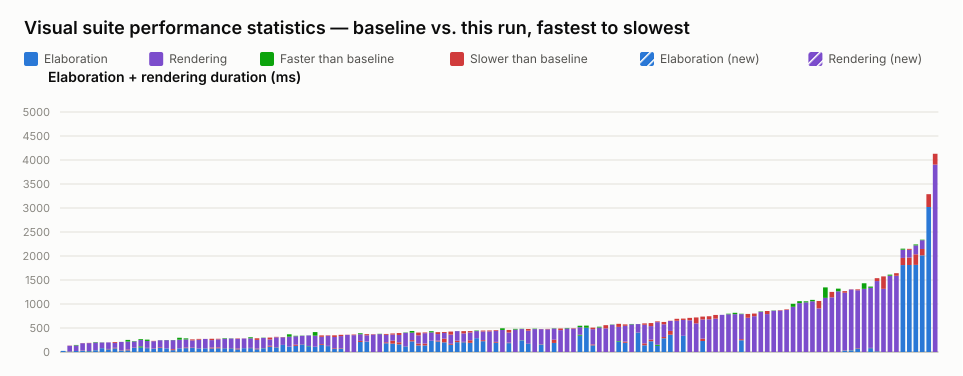

The table this chart was drawn from, first rows:
name, elaboration_unit, elaboration_baseline, elaboration_value, elaboration_delta_ms, elaboration_delta_pct, elaboration_is_new, rendering_unit, rendering_baseline, rendering_value, rendering_delta_ms, rendering_delta_pct, rendering_is_new, total_value
selection_styles.visual.spec.ts › shows …, ms, 23, 23, 0, 0.00, false, , , , , , , 23
interface.visual.spec.ts › renders an in…, ms, 10, 12, 2, 20.00, false, ms, 118, 122, 4, 3.39, false, 134
interface.visual.spec.ts › renders inter…, ms, 21, 21, 0, 0.00, false, ms, 126, 115, -11, -8.73, false, 136
typing.visual.spec.ts › renders enum typ…, ms, 27, 32, 5, 18.52, false, ms, 151, 154, 3, 1.99, false, 186
port_array.visual.spec.ts › stacked port…, ms, 20, 17, -3, -15.00, false, ms, 165, 170, 5, 3.03, false, 187
mixed_select_breakout.visual.spec.ts › r…, ms, 38, 36, -2, -5.26, false, ms, 169, 160, -9, -5.33, false, 196
mux.visual.spec.ts › renders a bus with …, ms, 79, 80, 1, 1.27, false, ms, 121, 118, -3, -2.48, false, 198
struct_passing.visual.spec.ts › renders …, ms, 56, 64, 8, 14.29, false, ms, 136, 137, 1, 0.74, false, 201
mux.visual.spec.ts › renders connected a…, ms, 76, 88, 12, 15.79, false, ms, 101, 119, 18, 17.82, false, 207
typing.visual.spec.ts › keeps struct wir…, ms, 32, 38, 6, 18.75, false, ms, 173, 172, -1, -0.58, false, 210
variable_bit_select.visual.spec.ts › ren…, ms, 35, 52, 17, 48.57, false, ms, 200, 166, -34, -17.00, false, 218
parameter.visual.spec.ts › renders modul…, ms, 84, 92, 8, 9.52, false, ms, 136, 128, -8, -5.88, false, 220
mux.visual.spec.ts › renders a bus with …, ms, 118, 94, -24, -20.34, false, ms, 149, 131, -18, -12.08, false, 225
parameter.visual.spec.ts › stacks many i…, ms, 80, 87, 7, 8.75, false, ms, 171, 143, -28, -16.37, false, 230
generate_regions.visual.spec.ts › resize…, ms, 67, 72, 5, 7.46, false, ms, 153, 160, 7, 4.58, false, 232
mux.visual.spec.ts › renders connected c…, ms, 85, 98, 13, 15.29, false, ms, 149, 147, -2, -1.34, false, 245
generate_regions.visual.spec.ts › render…, ms, 75, 75, 0, 0.00, false, ms, 175, 172, -3, -1.71, false, 247
inout.visual.spec.ts › routes a mux into…, ms, 38, 59, 21, 55.26, false, ms, 191, 188, -3, -1.57, false, 247
generate_regions.visual.spec.ts › resize…, ms, 76, 77, 1, 1.32, false, ms, 220, 180, -40, -18.18, false, 257
mux.visual.spec.ts › renders a variable-…, ms, 80, 94, 14, 17.50, false, ms, 190, 168, -22, -11.58, false, 262
parameter.visual.spec.ts › renders param…, ms, 83, 92, 9, 10.84, false, ms, 150, 171, 21, 14.00, false, 263
generate_regions.visual.spec.ts › resize…, ms, 75, 78, 3, 4.00, false, ms, 178, 195, 17, 9.55, false, 273
latch.visual.spec.ts › renders an S-R la…, ms, 76, 78, 2, 2.63, false, ms, 194, 195, 1, 0.52, false, 273
interface.visual.spec.ts › renders inter…, ms, 74, 93, 19, 25.68, false, ms, 155, 183, 28, 18.06, false, 276
interface.visual.spec.ts › renders inter…, ms, 78, 97, 19, 24.36, false, ms, 167, 179, 12, 7.19, false, 276
generate_regions.visual.spec.ts › auto-l…, ms, 78, 82, 4, 5.13, false, ms, 206, 195, -11, -5.34, false, 277
generate_regions.visual.spec.ts › render…, ms, 78, 83, 5, 6.41, false, ms, 202, 198, -4, -1.98, false, 281
nested_case.visual.spec.ts › renders sib…, ms, 55, 73, 18, 32.73, false, ms, 201, 210, 9, 4.48, false, 283
generate_regions.visual.spec.ts › marque…, ms, 79, 80, 1, 1.27, false, ms, 201, 204, 3, 1.49, false, 284
inverter.visual.spec.ts › renders scalar…, ms, 80, 86, 6, 7.50, false, ms, 221, 199, -22, -9.95, false, 285
inout.visual.spec.ts › renders boundary …, ms, 57, 71, 14, 24.56, false, ms, 181, 215, 34, 18.78, false, 286
generate_regions.visual.spec.ts › auto-l…, ms, 79, 75, -4, -5.06, false, ms, 220, 215, -5, -2.27, false, 290
mux.visual.spec.ts › renders a bus with …, ms, 111, 130, 19, 17.12, false, ms, 132, 171, 39, 29.55, false, 301
generate_regions.visual.spec.ts › resize…, ms, 93, 85, -8, -8.60, false, ms, 213, 223, 10, 4.69, false, 308
mux.visual.spec.ts › renders cascaded ar…, ms, 148, 146, -2, -1.35, false, ms, 159, 164, 5, 3.14, false, 310
bus_composition.visual.spec.ts › renders…, ms, 112, 113, 1, 0.89, false, ms, 256, 206, -50, -19.53, false, 319
mux.visual.spec.ts › renders an array in…, ms, 128, 153, 25, 19.53, false, ms, 185, 175, -10, -5.41, false, 328
bus_composition.visual.spec.ts › renders…, ms, 153, 146, -7, -4.58, false, ms, 189, 184, -5, -2.65, false, 330
bus_composition.visual.spec.ts › renders…, ms, 126, 119, -7, -5.56, false, ms, 221, 219, -2, -0.90, false, 338
bus_composition.visual.spec.ts › renders…, ms, 108, 111, 3, 2.78, false, ms, 304, 229, -75, -24.67, false, 340
mux.visual.spec.ts › renders a packed st…, ms, 149, 166, 17, 11.41, false, ms, 150, 180, 30, 20.00, false, 346
bus_composition.visual.spec.ts › renders…, ms, 123, 128, 5, 4.07, false, ms, 210, 220, 10, 4.76, false, 348
inout.visual.spec.ts › routes an unpacke…, ms, 65, 79, 14, 21.54, false, ms, 234, 269, 35, 14.96, false, 348
variable_bit_select_complex.visual.spec.…, ms, 72, 81, 9, 12.50, false, ms, 251, 277, 26, 10.36, false, 358
mux.visual.spec.ts › renders junction do…, , , , , , , ms, 356, 360, 4, 1.12, false, 360
mux.visual.spec.ts › shows a declared ne…, , , , , , , ms, 351, 364, 13, 3.70, false, 364
mux.visual.spec.ts › renders a ternary e…, ms, 209, 231, 22, 10.53, false, ms, 159, 139, -20, -12.58, false, 370
mux.visual.spec.ts › renders a clock-ena…, ms, 215, 219, 4, 1.86, false, ms, 130, 153, 23, 17.69, false, 372
mux.visual.spec.ts › renders cut labels …, , , , , , , ms, 363, 372, 9, 2.48, false, 372
mux.visual.spec.ts › renders cut labels …, , , , , , , ms, 379, 372, -7, -1.85, false, 372
mux.visual.spec.ts › renders a struct co…, ms, 182, 203, 21, 11.54, false, ms, 155, 173, 18, 11.61, false, 376
mux.visual.spec.ts › renders a register …, ms, 174, 236, 62, 35.63, false, ms, 127, 150, 23, 18.11, false, 386
mux.visual.spec.ts › renders RV for a no…, ms, 160, 202, 42, 26.25, false, ms, 153, 193, 40, 26.14, false, 395
bus_composition.visual.spec.ts › renders…, ms, 118, 122, 4, 3.39, false, ms, 285, 278, -7, -2.46, false, 400
param_bus_widths.visual.spec.ts › resolv…, ms, 222, 248, 26, 11.71, false, ms, 190, 155, -35, -18.42, false, 403
mux.visual.spec.ts › renders selected st…, ms, 137, 177, 40, 29.20, false, ms, 171, 228, 57, 33.33, false, 405
mux.visual.spec.ts › renders a scalar wr…, ms, 137, 176, 39, 28.47, false, ms, 216, 231, 15, 6.94, false, 407
mux.visual.spec.ts › renders a connected…, ms, 234, 234, 0, 0.00, false, ms, 199, 175, -24, -12.06, false, 409
mux.visual.spec.ts › renders long mux si…, ms, 219, 237, 18, 8.22, false, ms, 137, 177, 40, 29.20, false, 414
mux.visual.spec.ts › renders a register …, ms, 201, 278, 77, 38.31, false, ms, 119, 139, 20, 16.81, false, 417
... 76 more rows
